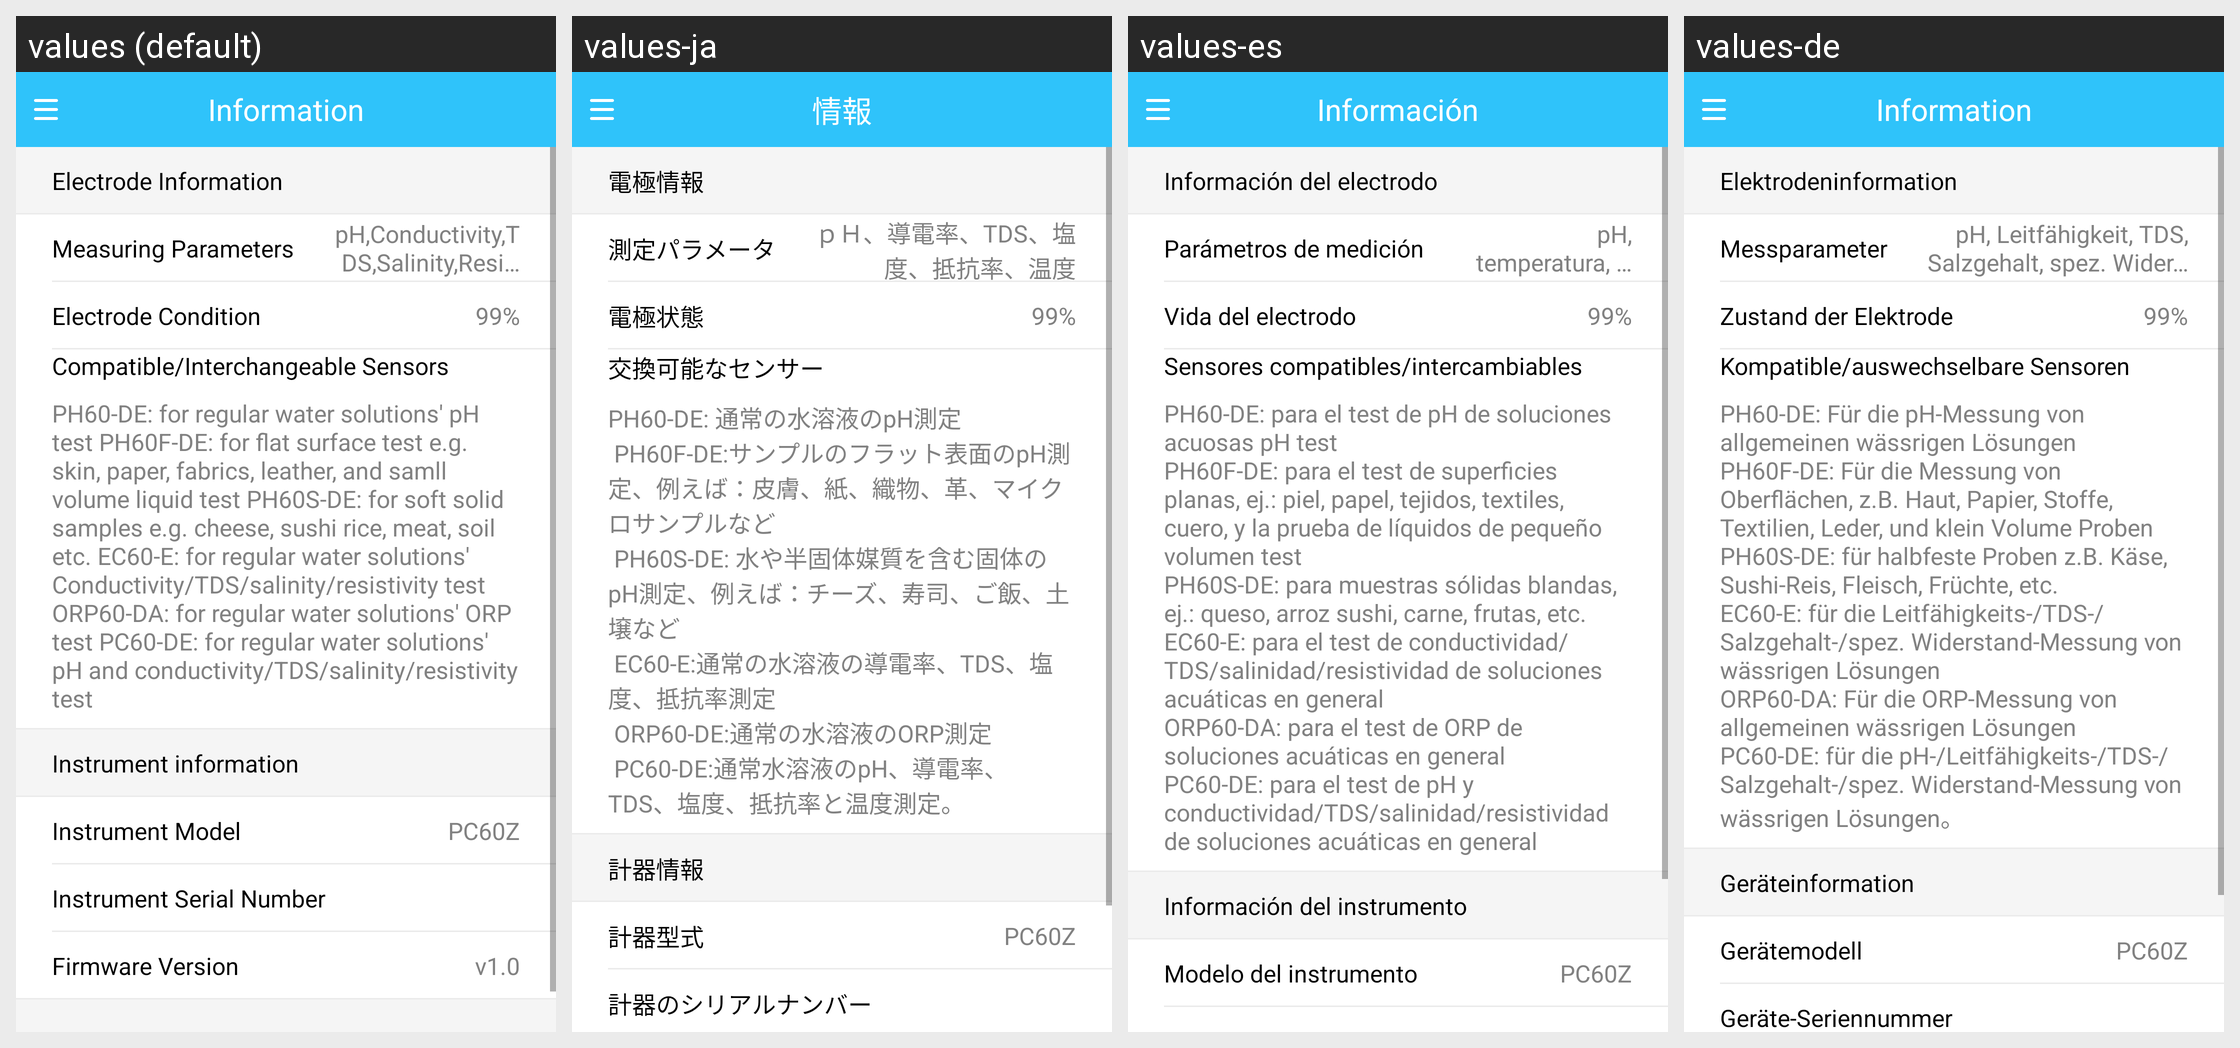

Strings drawn on this Android screen and how each of the app's shown locales translates them:
Android screen res/layout/fragment_info.xml rendered under 4 locales, left to right: values (default), values-ja, values-es, values-de. Device: Nexus 5 (rendered at 1080×1920; each locale shown at half size, 540×960, under a caption strip naming it); theme Theme.MaterialComponents.DayNight.NoActionBar.
Other locales in the repository, not shown: values-zh-rCN.
Strings drawn on this screen, with the default value and each locale's value (text and hints the layout hard-codes, and strings that could not be matched under every locale, appear in the picture but are not listed):

information
  values: Information
  values-ja: 情報
  values-es: Información
  values-de: Information

ele_info
  values: Electrode Information
  values-ja: 電極情報
  values-es: Información del electrodo
  values-de: Elektrodeninformation

measuring_parameters
  values: Measuring Parameters
  values-ja: 測定パラメータ
  values-es: Parámetros de medición
  values-de: Messparameter

info_measure
  values: pH,Conductivity,TDS,Salinity,Resistivity,Temperature
  values-ja: ｐＨ、導電率、TDS、塩度、抵抗率、温度
  values-es: pH, temperatura, ORP (se necesita una sonda separada)
  values-de: pH, Leitfähigkeit, TDS, Salzgehalt, spez. Widerstand, Temp.

ele_life
  values: Electrode Condition
  values-ja: 電極状態
  values-es: Vida del electrodo
  values-de: Zustand der Elektrode

other_ele
  values: Compatible/Interchangeable Sensors
  values-ja: 交換可能なセンサー
  values-es: Sensores compatibles/intercambiables
  values-de: Kompatible/auswechselbare Sensoren

other_comp_ele_str
  values: PH60-DE: for regular water solutions' pH test PH60F-DE: for flat surface test e.g. skin, paper, fabrics, leather, and samll volume liquid test PH60S-DE: for soft solid samples e.g. cheese, sushi rice, meat, soil etc. EC60-E: for regular water solutions' Conductivity/TDS/salinity/resistivity test ORP60-DA: for regular water solutions' ORP test PC60-DE: for regular water solutions' pH and …[clipped]
  values-ja: PH60-DE: 通常の水溶液のpH測定
       PH60F-DE:サンプルのフラット表面のpH測定、例えば：皮膚、紙、織物、革、マイクロサンプルなど
       PH60S-DE: 水や半固体媒質を含む固体のpH測定、例えば：チーズ、寿司、ご飯、土壌など
       EC60-E:通常の水溶液の導電率、TDS、塩度、抵抗率測定
       ORP60-DE:通常の水溶液のORP測定
       PC60-DE:通常水溶液のpH、導電率、TDS、塩度、抵抗率と温度測定。
  values-es: PH60-DE: para el test de pH de soluciones acuosas pH test
      PH60F-DE: para el test de superficies planas, ej.: piel, papel, tejidos, textiles, cuero, y la prueba de líquidos de pequeño volumen test
      PH60S-DE: para muestras sólidas blandas, ej.: queso, arroz sushi, carne, frutas, etc. 
      EC60-E: para el test de conductividad/TDS/salinidad/resistividad de soluciones acuáticas en general 
      ORP60-DA: para …[clipped]
  values-de: PH60-DE: Für die pH-Messung von allgemeinen wässrigen Lösungen 
      PH60F-DE: Für die Messung von Oberflächen, z.B. Haut, Papier, Stoffe, Textilien, Leder, und klein Volume Proben 
      PH60S-DE: für halbfeste Proben z.B. Käse, Sushi-Reis, Fleisch, Früchte, etc. 
      EC60-E: für die Leitfähigkeits-/TDS-/Salzgehalt-/spez. Widerstand-Messung von wässrigen Lösungen 
      ORP60-DA: Für die ORP-Messung von allgemeinen …[clipped]

ins_info
  values: Instrument information
  values-ja: 計器情報
  values-es: Información del instrumento
  values-de: Geräteinformation

ins_model
  values: Instrument Model
  values-ja: 計器型式
  values-es: Modelo del instrumento
  values-de: Gerätemodell
